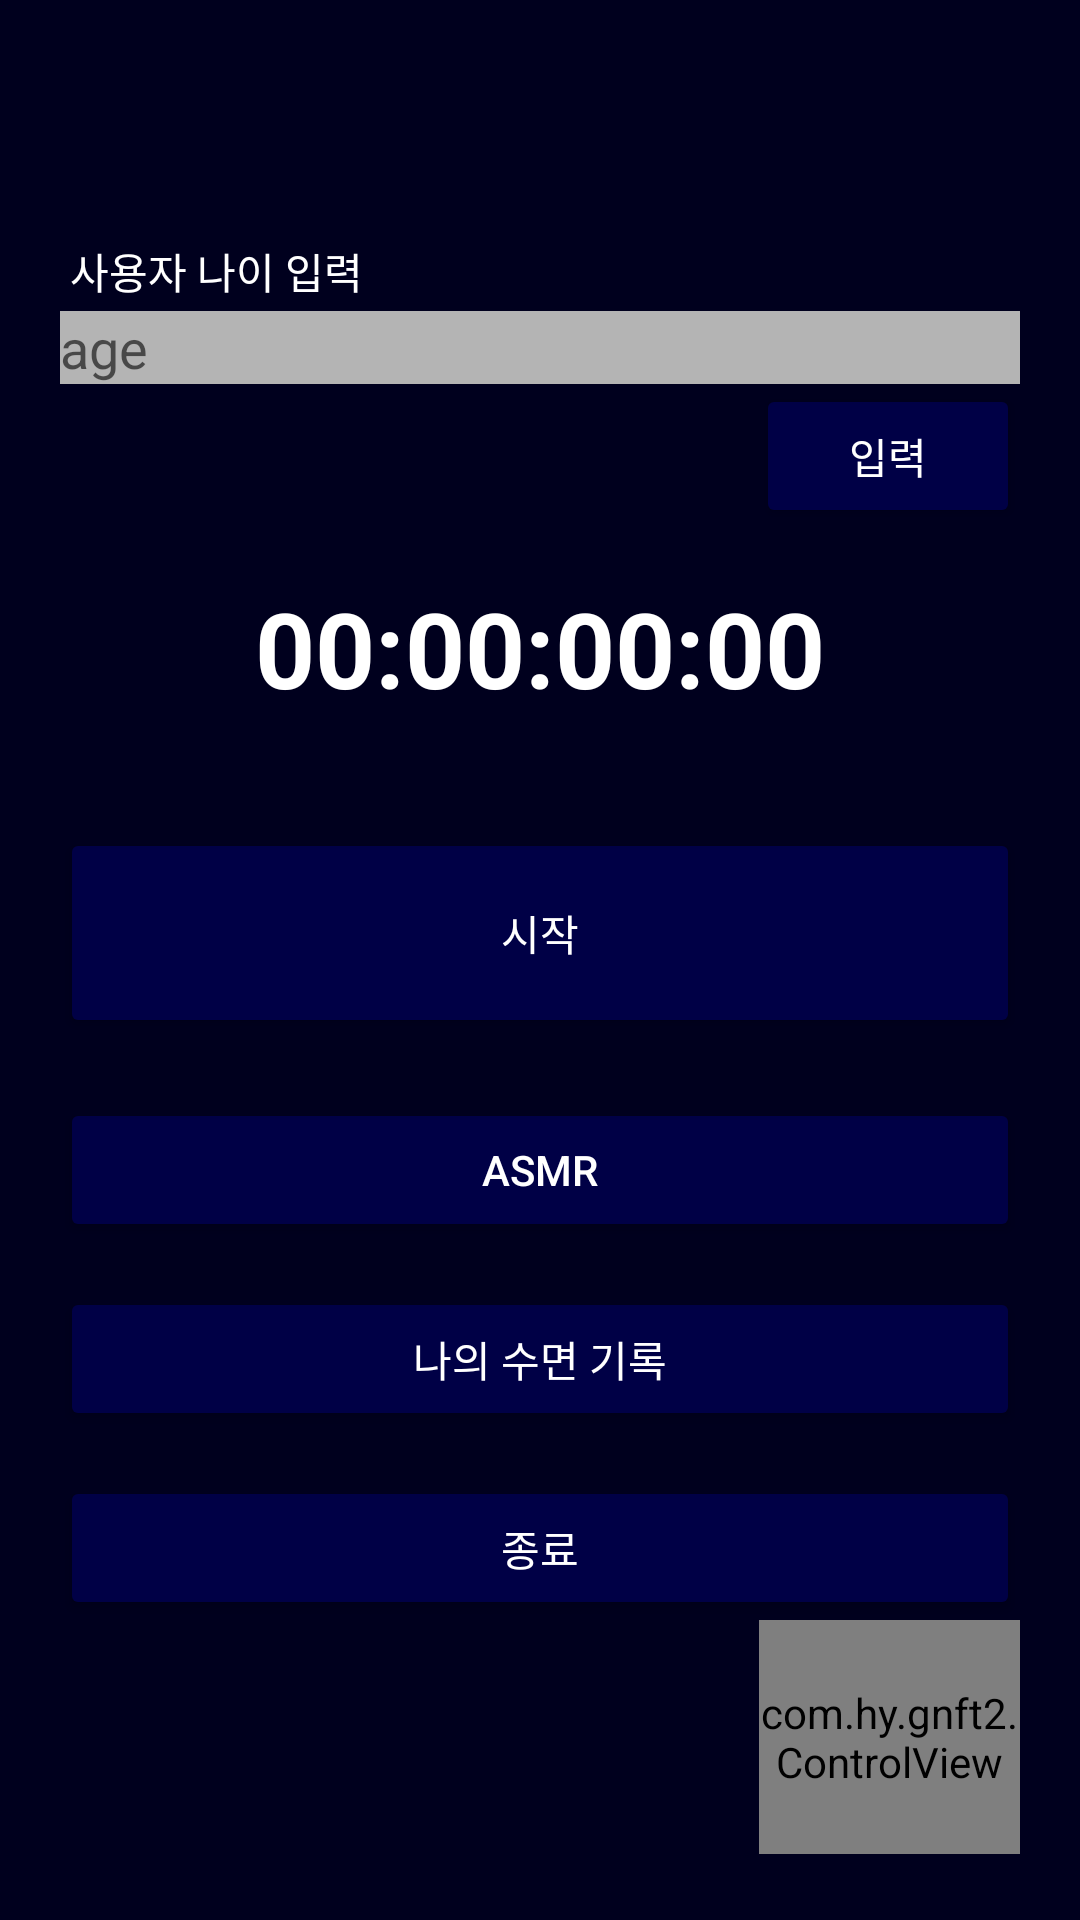

Produce the Android XML layout that renders to this screen, including the resource entries it uses.
<!-- AndroidManifest.xml: application theme Theme.GNFT2 -->
<!-- res/layout/activity_main.xml -->
<?xml version="1.0" encoding="utf-8"?>
<ScrollView xmlns:android="http://schemas.android.com/apk/res/android"
    xmlns:app="http://schemas.android.com/apk/res-auto"
    xmlns:tools="http://schemas.android.com/tools"
    xmlns:custom = "http://schemas.android.com/apk/res-auto"
    android:layout_width="match_parent"
    android:layout_height="match_parent"
    android:background="#00001E"
    tools:context="com.hy.gnft2.MainActivity">


    <LinearLayout
        android:layout_width="match_parent"
        android:layout_height="wrap_content"
        android:orientation="vertical">


        <TextView
            android:id="@+id/textView"
            android:layout_width="match_parent"
            android:layout_height="match_parent"
            android:textSize="60sp" />

        <TextView
            android:id="@+id/textView5"
            android:layout_width="match_parent"
            android:layout_height="wrap_content"
            android:layout_marginLeft="20dp"
            android:layout_marginRight="20dp"
            android:layout_marginBottom="3dp"
            android:text=" 사용자 나이 입력"
            android:textColor="@color/white" />

        <EditText
            android:id="@+id/age"
            android:layout_width="match_parent"
            android:layout_height="wrap_content"
            android:layout_marginLeft="20dp"
            android:layout_marginRight="20dp"

            android:background="#B4B4B4"
            android:ems="10"
            android:hint="age"
            android:inputType="number" />

        <Button
            android:id="@+id/agebtn"
            android:layout_width="wrap_content"
            android:layout_height="wrap_content"
            android:layout_gravity="right"
            android:layout_marginRight="20dp"
            android:backgroundTint="#000046"
            android:text="입력"
            android:textColor="@color/white" />

        <TextView
            android:id="@+id/timeView"
            android:layout_width="match_parent"
            android:layout_height="80dp"

            android:gravity="center"
            android:text="00:00:00:00"
            android:textColor="@color/white"
            android:textSize="35dp"
            android:textStyle="bold" />


        <RelativeLayout
            android:layout_width="wrap_content"
            android:layout_height="wrap_content"
            android:layout_marginLeft="20dp"
            android:layout_marginTop="20dp"
            android:layout_marginRight="20dp">

            <Button
                android:id="@+id/btn_start"
                android:layout_width="match_parent"
                android:layout_height="70dp"

                android:backgroundTint="#000046"
                android:text="시작"
                android:textColor="@color/white" />

            <LinearLayout
                android:layout_width="match_parent"
                android:layout_height="wrap_content"
                android:orientation="horizontal">

                <Button
                    android:id="@+id/btn_record"
                    android:layout_width="0dp"
                    android:layout_height="70dp"
                    android:layout_marginRight="5dp"
                    android:layout_weight="1"
                    android:backgroundTint="#000046"
                    android:text="기록"
                    android:textColor="@color/white"
                    android:visibility="invisible" />

                <Button
                    android:id="@+id/btn_pause"
                    android:layout_width="0dp"
                    android:layout_height="70dp"
                    android:layout_marginRight="5dp"
                    android:layout_weight="1"
                    android:backgroundTint="#000046"
                    android:text="중지"
                    android:textColor="@color/white"
                    android:visibility="invisible" />

            </LinearLayout>

        </RelativeLayout>

        <LinearLayout
            android:layout_width="match_parent"
            android:layout_height="match_parent"
            android:layout_marginLeft="20dp"
            android:layout_marginRight="20dp"
            android:orientation="vertical">

            <Button
                android:id="@+id/btnasmr"
                android:layout_width="match_parent"
                android:layout_height="wrap_content"
                android:layout_marginTop="20dp"
                android:layout_weight="1"
                android:backgroundTint="#000046"
                android:text="ASMR"
                android:textColor="@color/white" />

            <Button
                android:id="@+id/btnrec"
                android:layout_width="match_parent"
                android:layout_height="wrap_content"
                android:layout_marginTop="15dp"
                android:layout_weight="1"
                android:backgroundTint="#000046"
                android:text="나의 수면 기록"
                android:textColor="@color/white" />

            <Button
                android:id="@+id/btnfinish"
                android:layout_width="match_parent"
                android:layout_height="wrap_content"
                android:layout_marginTop="15dp"
                android:layout_weight="1"
                android:backgroundTint="#000046"
                android:text="종료"
                android:textColor="@color/white" />

            <com.hy.gnft2.ControlView
                android:id="@+id/plus"
                android:layout_width="87dp"
                android:layout_height="78dp"
                android:layout_gravity="right" />
        </LinearLayout>




    </LinearLayout>


</ScrollView>
<!-- resources referenced by this layout -->
<resources>
  <style name="Theme.GNFT2" parent="Theme.MaterialComponents.DayNight.DarkActionBar">
          
          <item name="colorPrimary">@color/purple_500</item>
          <item name="colorPrimaryVariant">@color/purple_700</item>
          <item name="colorOnPrimary">@color/white</item>
          
          <item name="colorSecondary">@color/teal_200</item>
          <item name="colorSecondaryVariant">@color/teal_700</item>
          <item name="colorOnSecondary">@color/black</item>
          
          <item name="android:statusBarColor" tools:targetApi="l">?attr/colorPrimaryVariant</item>
          
      </style>
  <!-- not gathered from this repository: default colours our renderer supplied (Android Studio template values) -->
  <color name="purple_500">#FF6200EE</color>
  <color name="purple_700">#FF3700B3</color>
  <color name="teal_200">#FF03DAC5</color>
  <color name="teal_700">#FF018786</color>
  <color name="black">#FF000000</color>
  <color name="white">#FFFFFFFF</color>
</resources>
